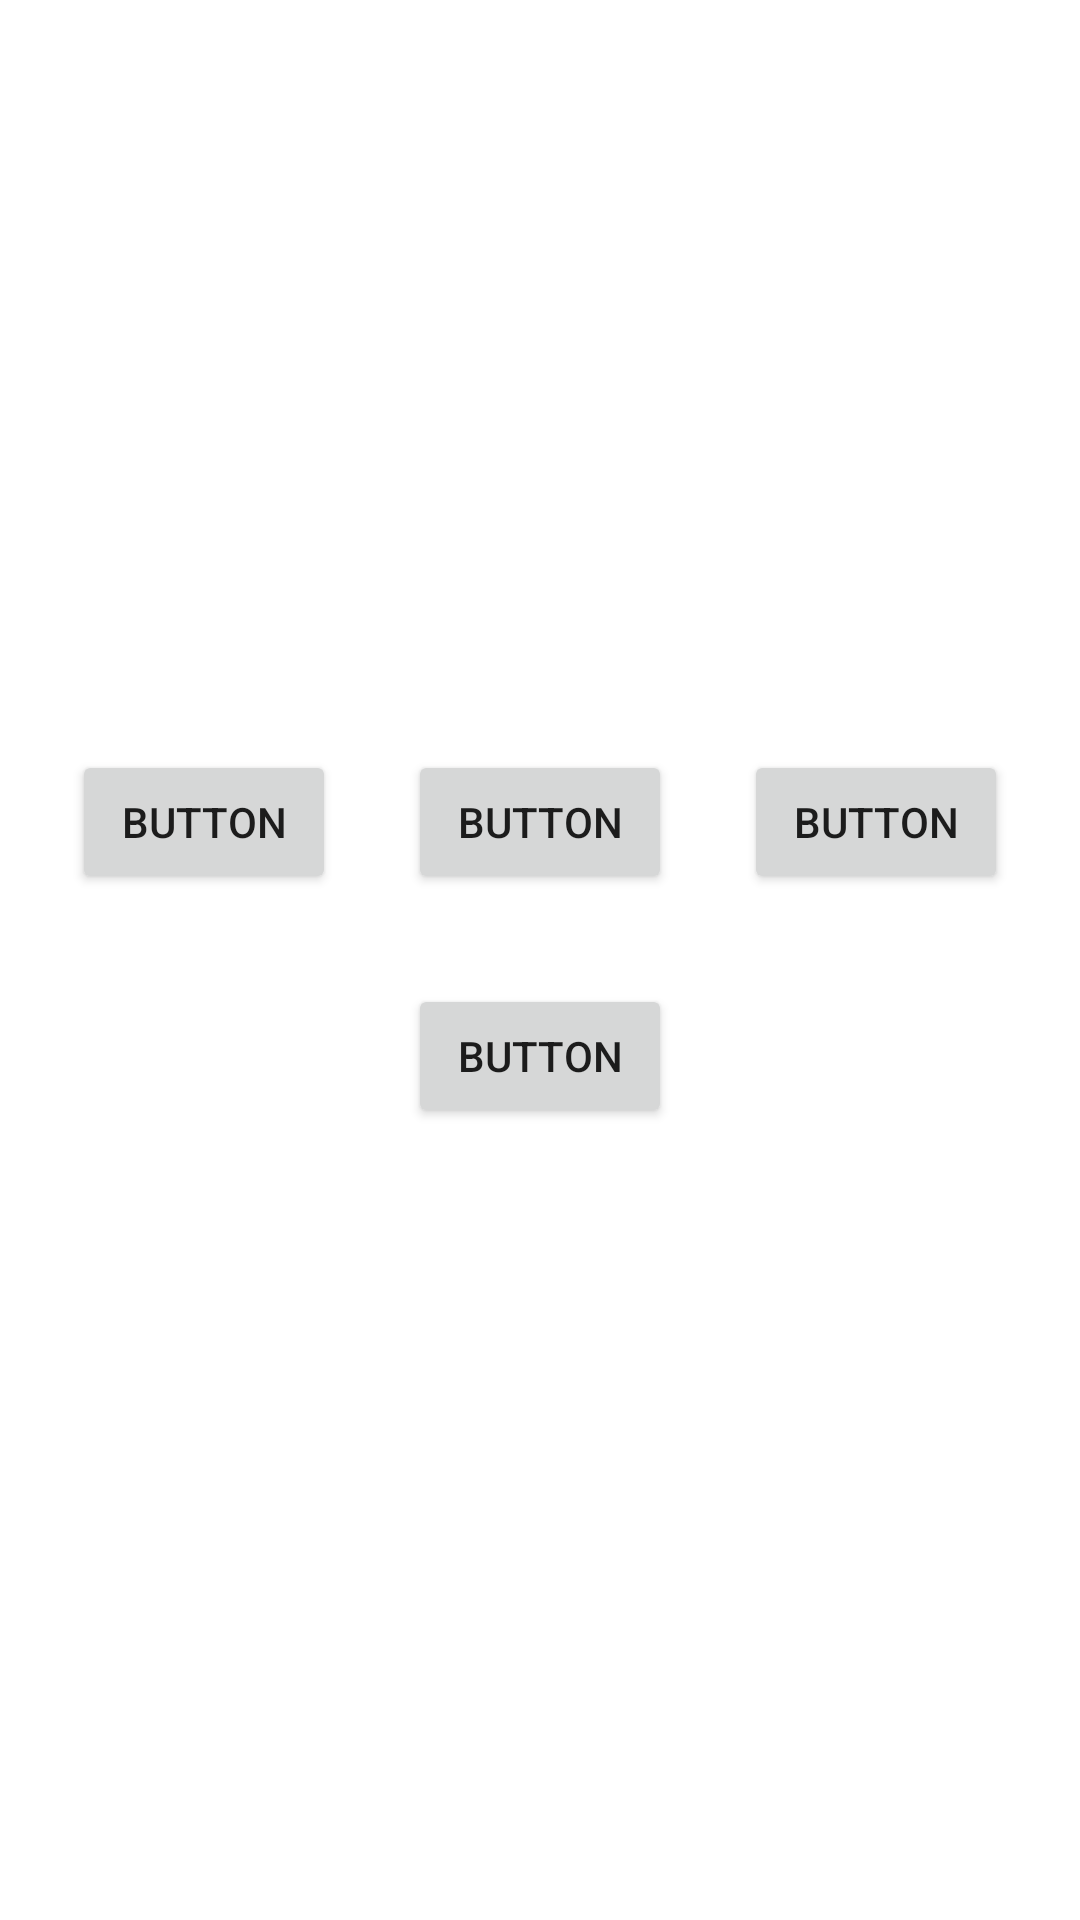

The Android layout XML behind this screen, and the referenced resources:
<!-- AndroidManifest.xml: application theme Theme.QuizPrototype -->
<!-- res/layout/activity_sub_category.xml -->
<?xml version="1.0" encoding="utf-8"?>
<androidx.constraintlayout.widget.ConstraintLayout xmlns:android="http://schemas.android.com/apk/res/android"
    xmlns:app="http://schemas.android.com/apk/res-auto"
    xmlns:tools="http://schemas.android.com/tools"
    android:layout_width="match_parent"
    android:layout_height="match_parent"
    tools:context=".SubCategory">

    <Button
        android:id="@+id/cat1"
        android:layout_width="wrap_content"
        android:layout_height="wrap_content"
        android:layout_marginTop="250dp"
        android:text="Button"
        app:layout_constraintEnd_toStartOf="@+id/cat2"

        app:layout_constraintStart_toStartOf="parent"
        app:layout_constraintTop_toTopOf="parent" />

    <Button
        android:id="@+id/cat2"
        android:layout_width="wrap_content"
        android:layout_height="wrap_content"
        android:layout_marginTop="250dp"
        android:text="Button"
        app:layout_constraintEnd_toStartOf="@+id/cat3"

        app:layout_constraintStart_toEndOf="@+id/cat1"
        app:layout_constraintTop_toTopOf="parent" />

    <Button
        android:id="@+id/cat3"
        android:layout_width="wrap_content"
        android:layout_height="wrap_content"
        android:layout_marginTop="250dp"
        android:text="Button"
        app:layout_constraintEnd_toEndOf="parent"

        app:layout_constraintStart_toEndOf="@+id/cat2"
        app:layout_constraintTop_toTopOf="parent" />

    <Button
        android:id="@+id/cat4"
        android:layout_width="wrap_content"
        android:layout_height="wrap_content"
        android:layout_marginTop="30dp"
        android:text="Button"
        app:layout_constraintEnd_toEndOf="parent"
        app:layout_constraintStart_toStartOf="parent"
        app:layout_constraintTop_toBottomOf="@+id/cat2" />
</androidx.constraintlayout.widget.ConstraintLayout>
<!-- resources referenced by this layout -->
<resources>
  <style name="Theme.QuizPrototype" parent="Theme.MaterialComponents.DayNight.DarkActionBar">
          
          <item name="colorPrimary">@color/textcolor</item>
          <item name="colorPrimaryVariant">@color/textcolor</item>
          <item name="colorOnPrimary">@color/white</item>
          
          <item name="colorSecondary">@color/teal_200</item>
          <item name="colorSecondaryVariant">@color/teal_700</item>
          <item name="colorOnSecondary">@color/black</item>
          
          <item name="android:statusBarColor">?attr/colorPrimaryVariant</item>
          
      </style>
  <color name="textcolor">#FF9800</color>
  <color name="white">#FFFFFFFF</color>
  <color name="teal_200">#FF03DAC5</color>
  <color name="teal_700">#FF018786</color>
  <color name="black">#FF000000</color>
</resources>
